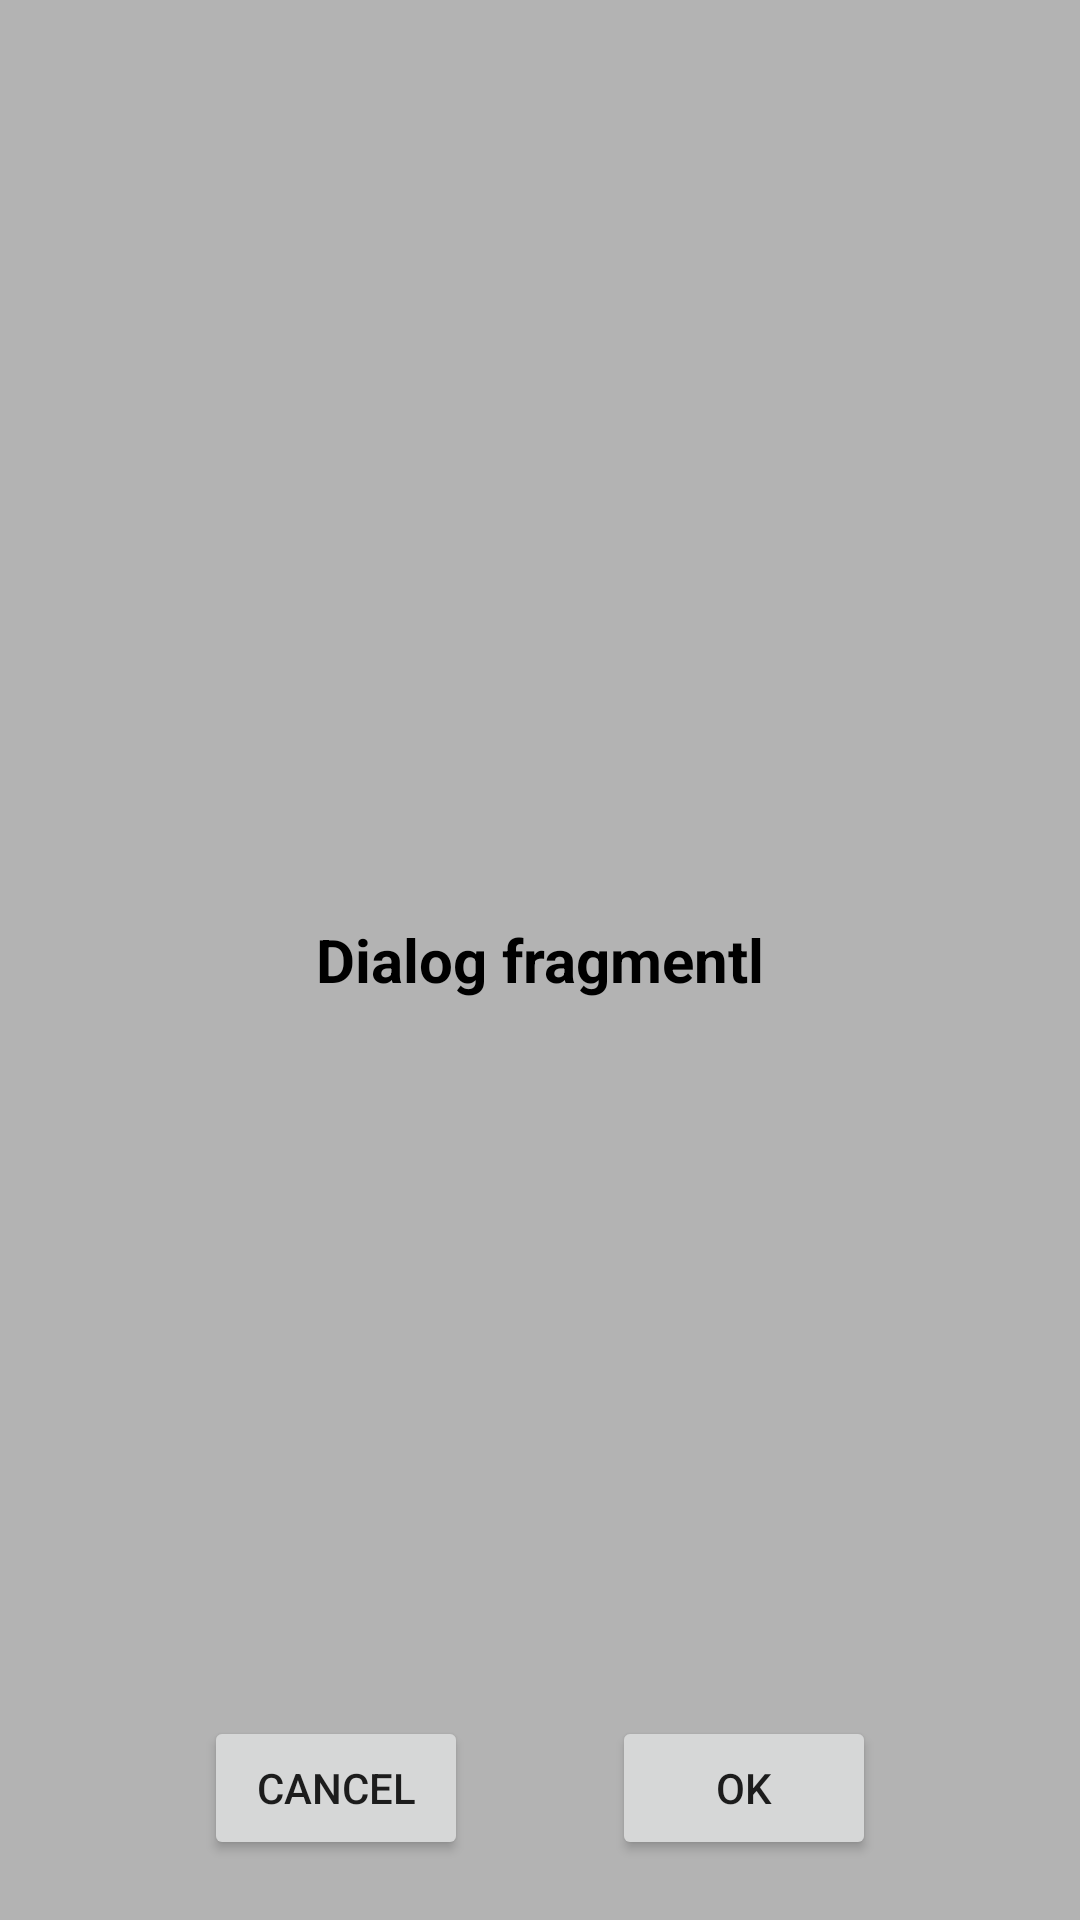

The Android layout XML behind this screen, and the referenced resources:
<!-- AndroidManifest.xml: application theme Theme.ContainerProgect -->
<!-- res/layout/fragment_dialog.xml -->
<?xml version="1.0" encoding="utf-8"?>
<androidx.constraintlayout.widget.ConstraintLayout xmlns:android="http://schemas.android.com/apk/res/android"
    android:layout_width="match_parent"
    android:layout_height="match_parent"
    xmlns:app="http://schemas.android.com/apk/res-auto"
    android:background="#B3B3B3"
    android:padding="20dp">

    <TextView
        android:id="@+id/tv_value"
        android:textStyle="bold"
        android:textSize="20sp"
        android:layout_width="match_parent"
        android:layout_height="match_parent"
        android:gravity="center"
        android:text="Dialog fragmentl"
        android:textColor="@color/black" />

    <Button
        android:id="@+id/btn_cancel"
        android:layout_width="wrap_content"
        android:layout_height="wrap_content"
        app:layout_constraintLeft_toLeftOf="parent"
        app:layout_constraintBottom_toBottomOf="parent"
        app:layout_constraintRight_toLeftOf="@id/btn_ok"
        android:text="CANCEL"/>

    <Button
        android:id="@+id/btn_ok"
        android:layout_width="wrap_content"
        android:layout_height="wrap_content"
        app:layout_constraintRight_toRightOf="parent"
        app:layout_constraintBottom_toBottomOf="parent"
        app:layout_constraintLeft_toRightOf="@id/btn_cancel"
        android:text="OK"/>

</androidx.constraintlayout.widget.ConstraintLayout>
<!-- resources referenced by this layout -->
<resources>
  <color name="black">#FF000000</color>
  <style name="Theme.ContainerProgect" parent="Theme.MaterialComponents.DayNight.DarkActionBar">
          
          <item name="colorPrimary">@color/purple_500</item>
          <item name="colorPrimaryVariant">@color/purple_700</item>
          <item name="colorOnPrimary">@color/white</item>
          
          <item name="colorSecondary">@color/teal_200</item>
          <item name="colorSecondaryVariant">@color/teal_700</item>
          <item name="colorOnSecondary">@color/black</item>
          
          <item name="android:statusBarColor" tools:targetApi="l">?attr/colorPrimaryVariant</item>
          
      </style>
  <color name="purple_500">#FF6200EE</color>
  <color name="purple_700">#FF3700B3</color>
  <color name="white">#FFFFFFFF</color>
  <color name="teal_200">#FF03DAC5</color>
  <color name="teal_700">#FF018786</color>
</resources>
